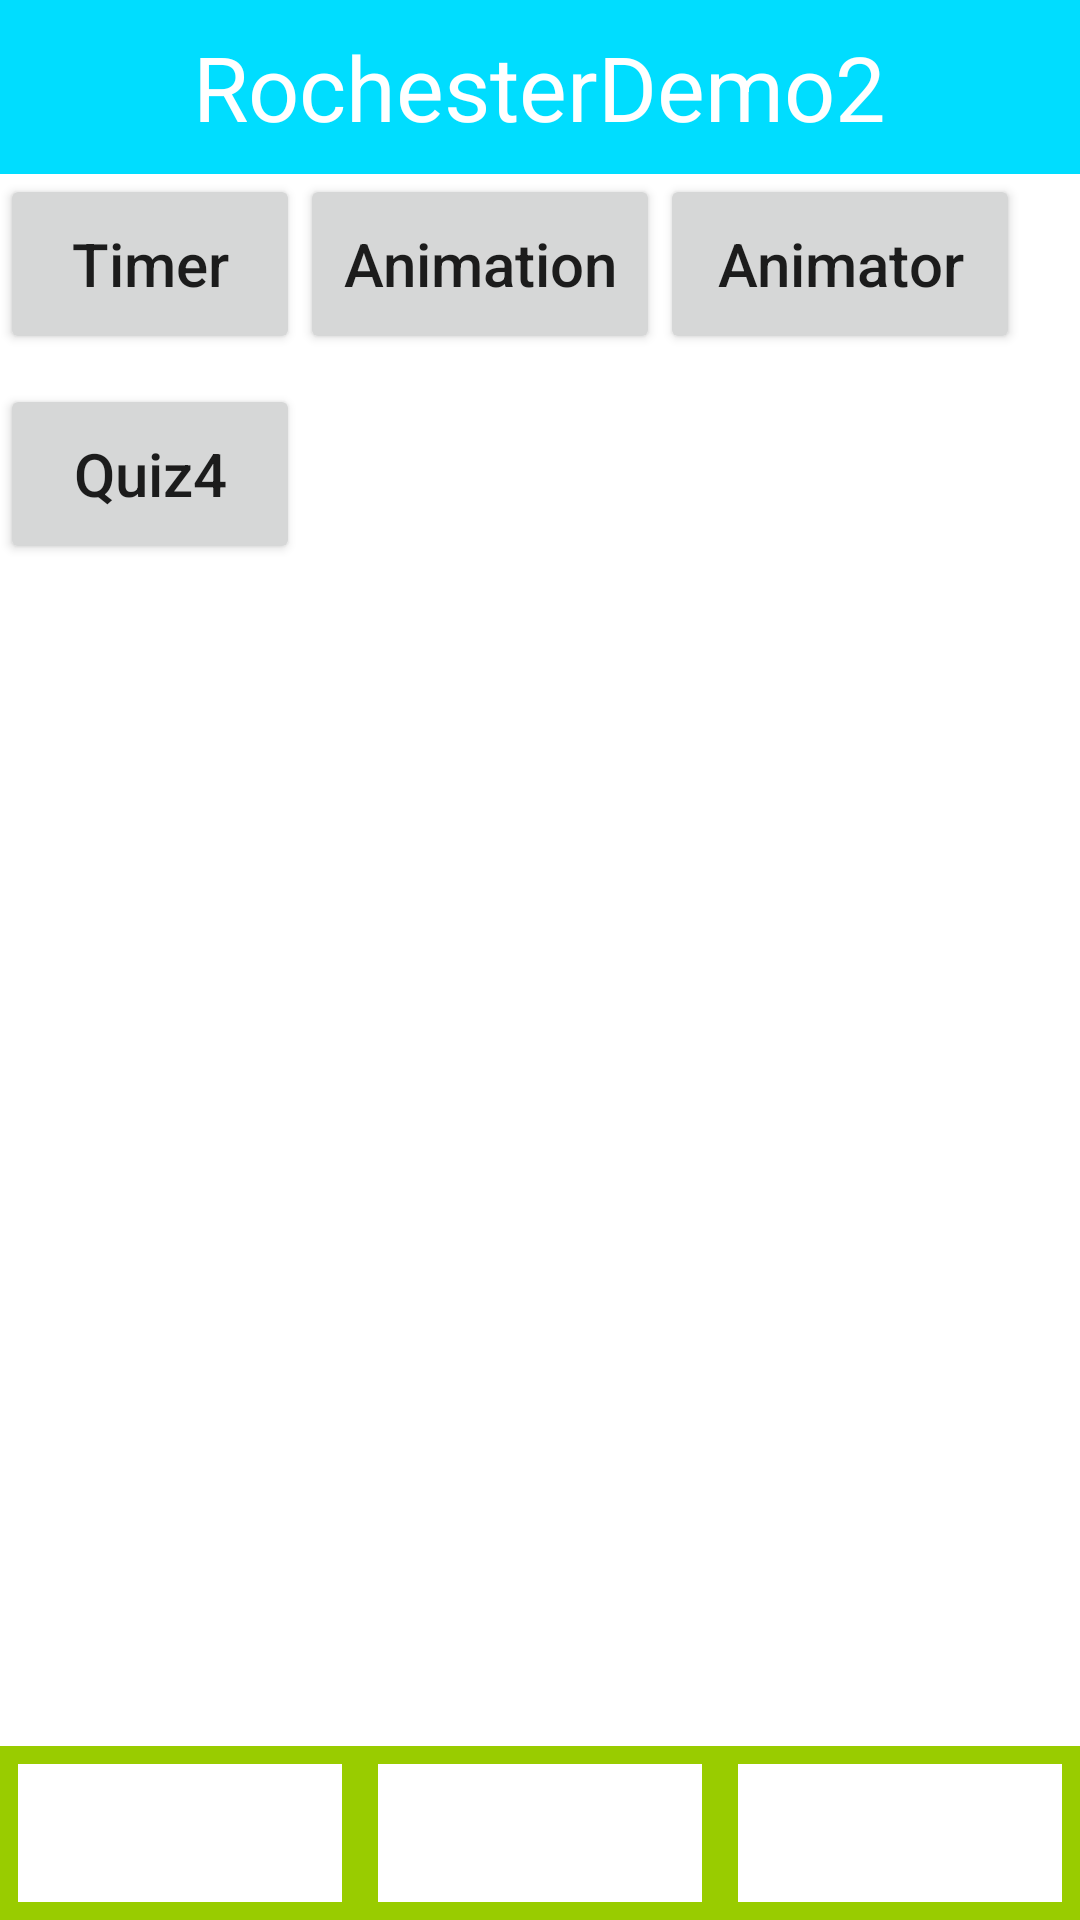

Reconstruct the res/layout file that produces this screen, plus the resources it refers to.
<!-- AndroidManifest.xml: application theme AppTheme -->
<!-- res/layout/activity_main.xml -->
<?xml version="1.0" encoding="utf-8"?>
<RelativeLayout xmlns:android="http://schemas.android.com/apk/res/android"
    xmlns:tools="http://schemas.android.com/tools"
    android:id="@+id/activity_main"
    android:layout_width="match_parent"
    android:layout_height="match_parent"
    android:background="@android:color/black"
    tools:context="com.example.rochesterdemo2.MainActivity">

    <RelativeLayout
        android:id="@+id/title_bar"
        android:layout_width="match_parent"
        android:layout_height="58dp"
        android:layout_alignParentTop="true"
        android:background="@android:color/holo_blue_bright">

        <TextView
            android:layout_width="wrap_content"
            android:layout_height="match_parent"
            android:text="@string/app_name"
            android:textSize="30sp"
            android:layout_centerInParent="true"
            android:gravity="center"
            android:textColor="@android:color/white"/>

        <ImageButton
            android:id="@+id/b5x"
            android:layout_width="48dp"
            android:layout_height="48dp"
            android:background="@android:color/transparent"
            android:layout_marginLeft="12dp"
            android:src="@drawable/bt_style"
            android:layout_centerVertical="true"
            android:layout_alignParentLeft="true"/>

        <ImageButton
            android:id="@+id/b4x"
            android:layout_width="48dp"
            android:layout_height="48dp"
            android:background="@drawable/bt_style2"
            android:layout_centerVertical="true"
            android:layout_marginRight="12dp"
            android:layout_alignParentRight="true"/>

    </RelativeLayout>

    <LinearLayout
        android:id="@+id/tool_bar"
        android:layout_width="match_parent"
        android:layout_height="58dp"
        android:layout_alignParentBottom="true"
        android:orientation="horizontal"
        android:background="@android:color/holo_green_light">

        <ImageButton
            android:id="@+id/bt1"
            android:layout_width="0dp"
            android:layout_height="match_parent"
            android:layout_weight="1"
            android:layout_margin="6dp"
            android:background="@android:color/white"/>

        <ImageButton
            android:id="@+id/bt2"
            android:layout_width="0dp"
            android:layout_margin="6dp"
            android:layout_height="match_parent"
            android:layout_weight="1"
            android:background="@android:color/white"/>

        <ImageButton
            android:id="@+id/bt3"
            android:layout_width="0dp"
            android:layout_margin="6dp"
            android:layout_height="match_parent"
            android:layout_weight="1"
            android:background="@android:color/white"/>
    </LinearLayout>

    <FrameLayout
        android:id="@+id/main_fl"
        android:layout_below="@id/title_bar"
        android:layout_above="@id/tool_bar"
        android:layout_width="match_parent"
        android:layout_height="match_parent"
        android:background="@android:color/white">

        <Button
            android:id="@+id/main_timer_bt"
            android:layout_width="100dp"
            android:layout_height="60dp"
            android:text="Timer"
            android:textAllCaps="false"
            android:textSize="20sp"/>

        <Button
            android:id="@+id/main_anim_bt"
            android:layout_width="120dp"
            android:layout_height="60dp"
            android:text="Animation"
            android:layout_marginLeft="100dp"
            android:textAllCaps="false"
            android:textSize="20sp"/>

        <Button
            android:id="@+id/main_anitor_bt"
            android:layout_width="120dp"
            android:layout_height="60dp"
            android:text="Animator"
            android:layout_marginLeft="220dp"
            android:textAllCaps="false"
            android:textSize="20sp"/>

        <Button
            android:id="@+id/quiz4"
            android:layout_width="100dp"
            android:layout_height="60dp"
            android:text="Quiz4"
            android:layout_marginTop="70dp"
            android:textAllCaps="false"
            android:textSize="20sp" />
    </FrameLayout>

</RelativeLayout>
<!-- resources referenced by this layout -->
<resources>
  <string name="app_name">RochesterDemo2</string>
  <style name="AppTheme" parent="Theme.AppCompat.Light.DarkActionBar">
          
          <item name="colorPrimary">@color/colorPrimary</item>
          <item name="colorPrimaryDark">@color/colorPrimaryDark</item>
          <item name="colorAccent">@color/colorAccent</item>
      </style>
  <!-- not gathered from this repository: default colours our renderer supplied (Android Studio template values) -->
  <color name="colorPrimary">#FF6200EE</color>
  <color name="colorPrimaryDark">#FF3700B3</color>
  <color name="colorAccent">#FF03DAC5</color>
</resources>
